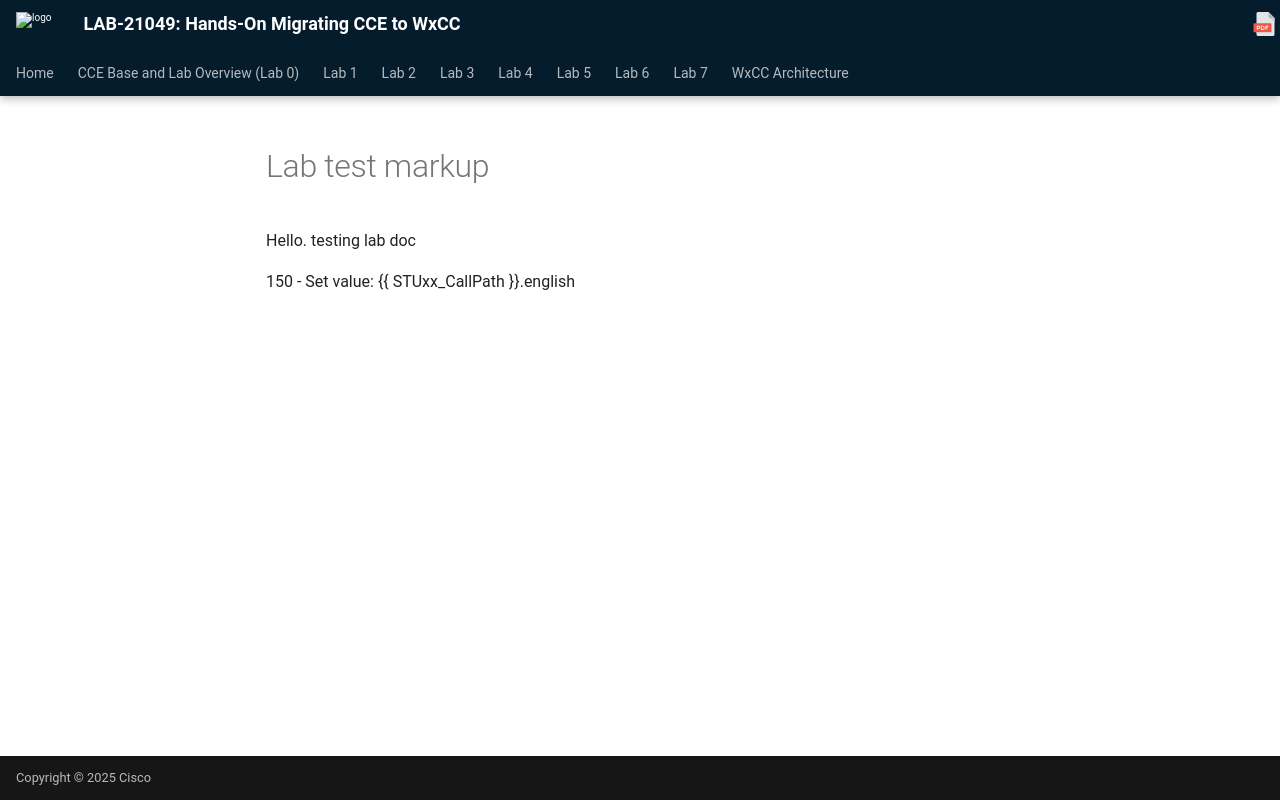

repository: WebexCC-SA/LAB-21049 · page: Lab_test_markup/index.html · generator: mkdocs

Hello. testing lab doc

150     - Set value: {{STUxx_CallPath}}.english
